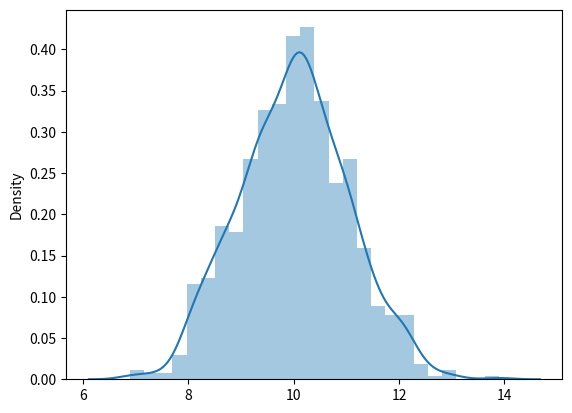

The matplotlib source for this figure:
from numpy import random
import matplotlib.pyplot as plt
import seaborn as sns

sns.distplot(random.normal(loc=10,scale=1,size=1000), hist=True)

plt.show()